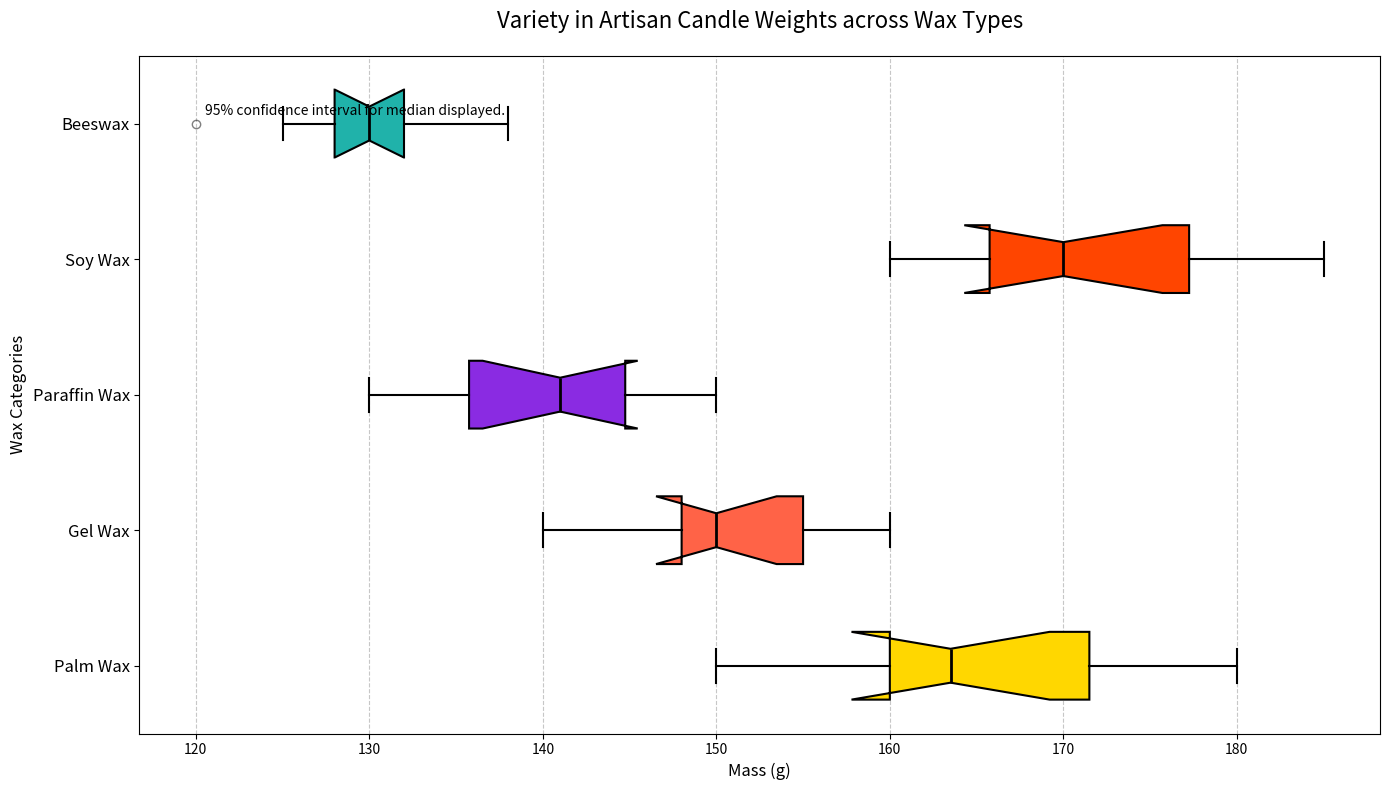

Source code (Python):
import matplotlib.pyplot as plt

# Types of wax - shuffled labels
wax_types = ['Palm Wax', 'Gel Wax', 'Paraffin Wax', 'Soy Wax', 'Beeswax']

# Artificial data with contents altered manually
soy_wax_weights = [162, 170, 150, 175, 155, 160, 165, 180, 172, 160]
beeswax_weights = [150, 140, 150, 158, 145, 148, 155, 160, 148, 155]
paraffin_weights = [135, 142, 130, 135, 145, 138, 144, 150, 140, 148]
palm_wax_weights = [170, 160, 165, 185, 178, 168, 170, 165, 175, 180]
gel_wax_weights = [130, 132, 120, 125, 138, 128, 132, 130, 135, 128]

# Combine all data into a list
data = [soy_wax_weights, beeswax_weights, paraffin_weights, palm_wax_weights, gel_wax_weights]

# Define custom colors for each box
colors = ['#FFD700', '#FF6347', '#8A2BE2', '#FF4500', '#20B2AA']

# Create the plot
fig, ax = plt.subplots(figsize=(14, 8))

# Plot box plots with custom properties
bp = ax.boxplot(data, vert=False, patch_artist=True, notch=True,
                boxprops=dict(linewidth=1.5),
                whiskerprops=dict(linewidth=1.5),
                capprops=dict(linewidth=1.5),
                medianprops=dict(color='black', linewidth=2),
                flierprops=dict(marker='o', color='black', alpha=0.5))

# Set individual box colors
for patch, color in zip(bp['boxes'], colors):
    patch.set_facecolor(color)

# Alter chart title and labels
ax.set_title('Variety in Artisan Candle Weights across Wax Types', fontsize=16, pad=20)
ax.set_xlabel('Mass (g)', fontsize=12)
ax.set_ylabel('Wax Categories', fontsize=12)
ax.set_yticklabels(wax_types, fontsize=12)

# Customize grid for better readability
ax.grid(axis='x', linestyle='--', alpha=0.7)

# Add a legend to explain notched boxes
plt.figtext(0.15, 0.85, "95% confidence interval for median displayed.", fontsize=10)

# Use tight_layout for better spacing
plt.tight_layout()

# Display the plot
plt.show()
